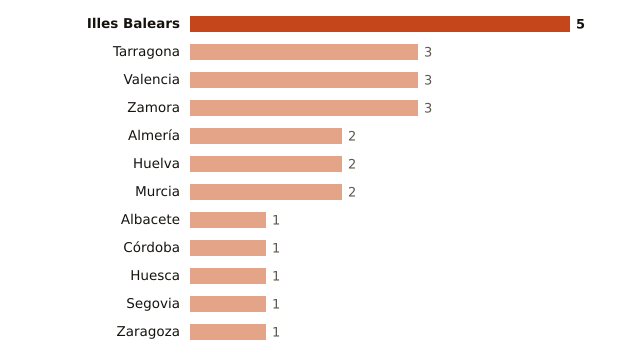

The table this chart was drawn from, first rows:
lugar, valor
Illes Balears, 5
Tarragona, 3
Valencia, 3
Zamora, 3
Almería, 2
Huelva, 2
Murcia, 2
Albacete, 1
Córdoba, 1
Huesca, 1
Segovia, 1
Zaragoza, 1
